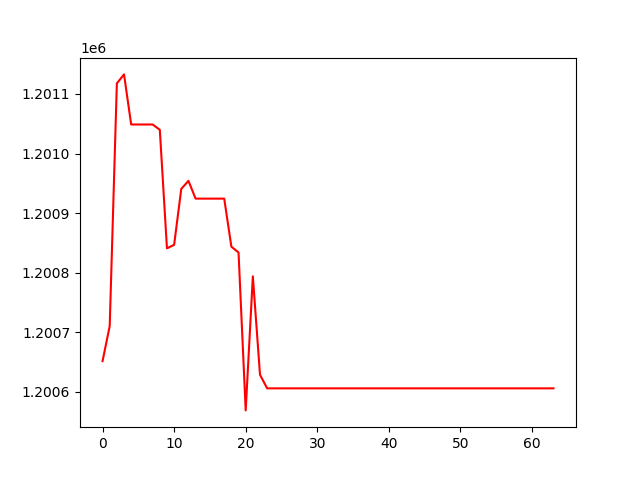

Values plotted in this chart, from the file beside it:
, 0
0, 1200652
1, 1200710
2, 1201118
3, 1201133
4, 1201049
5, 1201049
6, 1201049
7, 1201049
8, 1201040
9, 1200841
10, 1200847
11, 1200941
12, 1200954
13, 1200924
14, 1200924
15, 1200924
16, 1200924
17, 1200924
18, 1200844
19, 1200834
20, 1200569
21, 1200794
22, 1200629
23, 1200606
24, 1200606
25, 1200606
26, 1200606
27, 1200606
28, 1200606
29, 1200606
30, 1200606
31, 1200606
32, 1200606
33, 1200606
34, 1200606
35, 1200606
36, 1200606
37, 1200606
38, 1200606
39, 1200606
40, 1200606
41, 1200606
42, 1200606
43, 1200606
44, 1200606
45, 1200606
46, 1200606
47, 1200606
48, 1200606
49, 1200606
50, 1200606
51, 1200606
52, 1200606
53, 1200606
54, 1200606
55, 1200606
56, 1200606
57, 1200606
58, 1200606
59, 1200606
... 4 more rows
